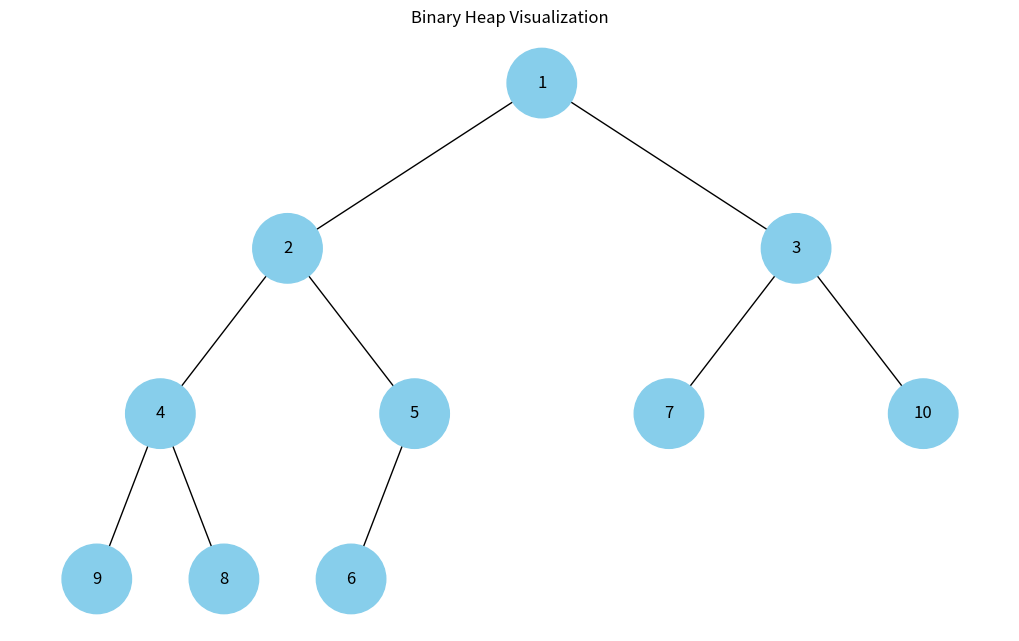

Recreate this plot in Python.
import uuid
import heapq
import networkx as nx
import matplotlib.pyplot as plt


class Node:
    def __init__(self, key, color="skyblue"):
        self.left = None
        self.right = None
        self.val = key
        self.color = color
        self.id = str(uuid.uuid4())


def add_edges(graph, node, pos, x=0, y=0, layer=1):
    if node is not None:
        graph.add_node(node.id, color=node.color, label=node.val)
        if node.left:
            graph.add_edge(node.id, node.left.id)
            l = x - 1 / 2 ** layer
            pos[node.left.id] = (l, y - 1)
            add_edges(graph, node.left, pos, x=l, y=y - 1, layer=layer + 1)
        if node.right:
            graph.add_edge(node.id, node.right.id)
            r = x + 1 / 2 ** layer
            pos[node.right.id] = (r, y - 1)
            add_edges(graph, node.right, pos, x=r, y=y - 1, layer=layer + 1)
    return graph


def draw_tree(tree_root):
    tree = nx.DiGraph()
    pos = {tree_root.id: (0, 0)}
    tree = add_edges(tree, tree_root, pos)

    colors = [node[1]["color"] for node in tree.nodes(data=True)]
    labels = {node[0]: node[1]["label"] for node in tree.nodes(data=True)}

    plt.figure(figsize=(10, 6))
    nx.draw(tree, pos=pos, labels=labels, arrows=False, node_size=2500, node_color=colors)
    plt.title("Binary Heap Visualization")
    plt.show()


def build_heap_tree(heap, index=0):
    """Builds a tree from heap array representation."""
    if index >= len(heap):
        return None

    node = Node(heap[index])
    left_index = 2 * index + 1
    right_index = 2 * index + 2

    node.left = build_heap_tree(heap, left_index)
    node.right = build_heap_tree(heap, right_index)

    return node


def visualize_heap(heap):
    """Visualizes a binary heap as a tree."""
    if not heap:
        print("Heap is empty")
        return
    root = build_heap_tree(heap)
    draw_tree(root)


if __name__ == "__main__":
    data = [10, 5, 3, 8, 2, 7, 1, 9, 4, 6]

    heapq.heapify(data)
    print(f"Heap array: {data}")

    visualize_heap(data)
